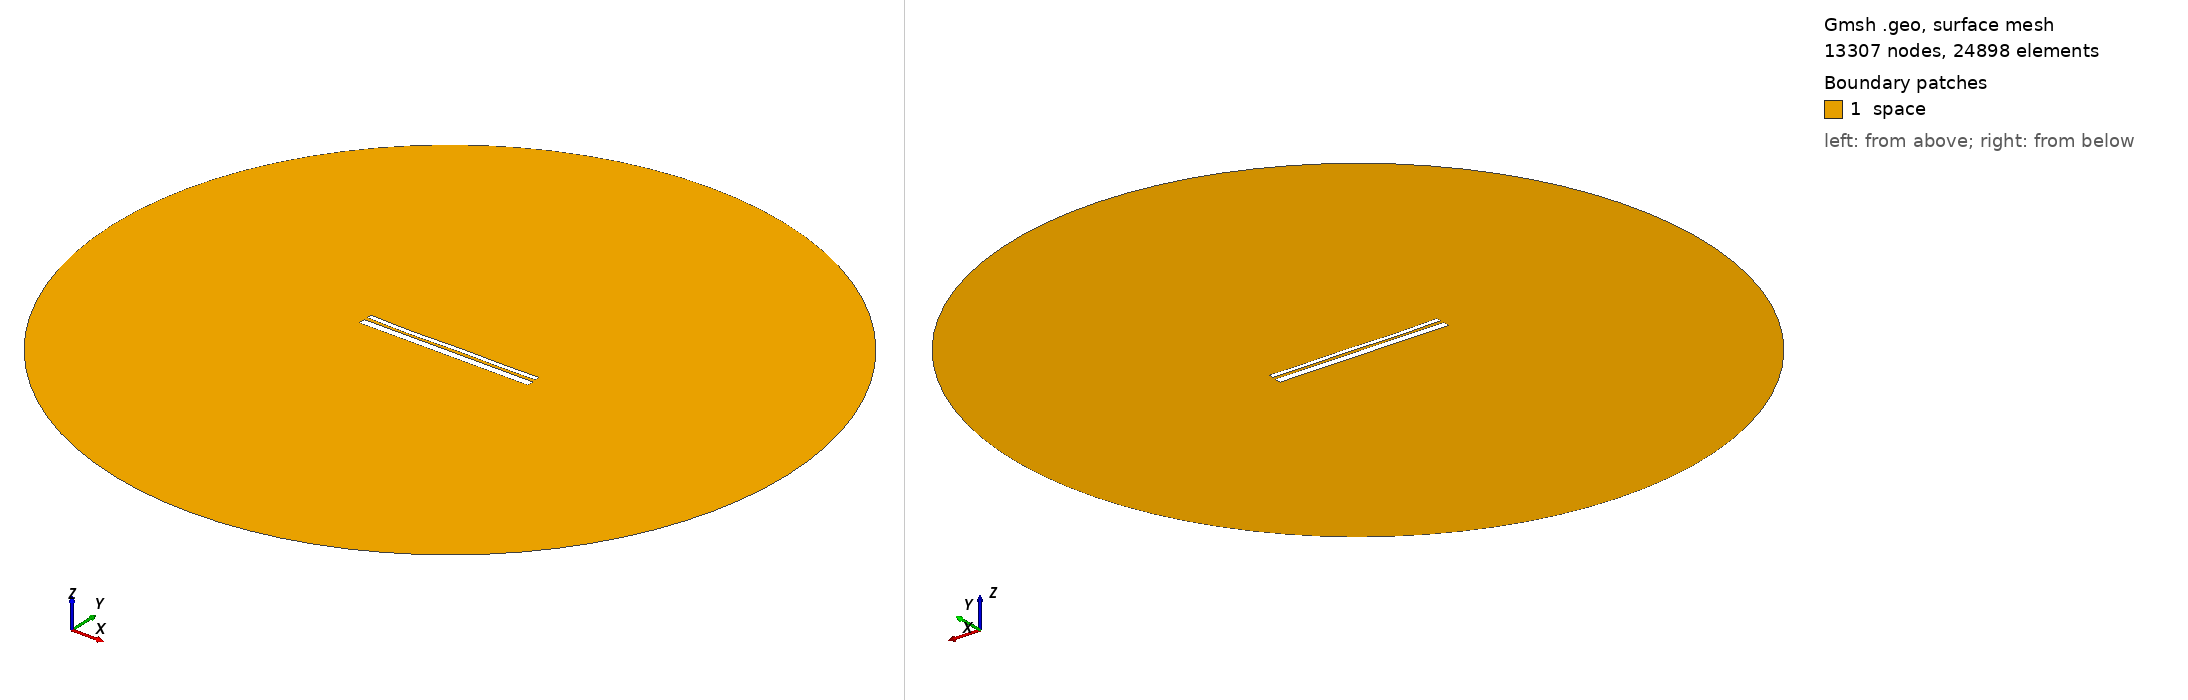

Gmsh geometry script, surface-meshed: 13307 nodes, 24898 surface elements. Boundary patches (legend numbers): 1 space. Left view from above one corner, right view from below the opposite corner. Legend entries are the model's physical surfaces. The drawing asked Gmsh for element sizes between 1% and 20% of the model's largest extent; the script's own settings can give other sizes.

=== 12501.geo (drawn) ===
//---------------------------------------
// Geometry kernel
//---------------------------------------

SetFactory("OpenCASCADE");



//---------------------------------------
// Parameters of the geometry
//---------------------------------------

// Overetch of the upper plate
overetch = 0.5;

// Distance between the plates
distance = 1.5;

// Discretization over the x axis (for the deformation)
nx = 50; 

// Length of the plate
L = 100 - overetch; 

// Number of modes
n = 4; 

// 1st mode coefficient
coeff(1) = -0.15;
beta(1) = 0.596864 * 3.1415926535 / L;

// 2nd mode coefficient
coeff(2) = -0.15;
beta(2) = 1.49418 * 3.1415926535 / L;

// 3rd mode coefficient
coeff(3) = -0.15;
beta(3) = 2.50025 * 3.1415926535 / L;

// 4th mode coefficient
coeff(4) = -0.15;
beta(4) = 3.49999 * 3.1415926535 / L;



//---------------------------------------
// Upper plate (deformed rectangle)
//---------------------------------------

// Coordiantes of the upper plate
xmin = -50;
xmax = 50 - overetch;

// Height of the upper plate
yheight = 4 - 2 * overetch;

// Indexes of the points
UpperID[] = {};
LowerID[] = {};
LeftID[] = {};
RightID[] = {};

// Point index
p = 1;

// Horizontal edges
For i In {1:nx}
    x = xmin + (i-1)*(xmax - xmin)/(nx-1);

    y_bottom = distance / 2 + overetch;
    For j In {1:n}
        C = (Cosh(beta(j)*L) + Cos(beta(j)*L)) / (Sinh(beta(j)*L) + Sin(beta(j)*L));
        y_bottom  = y_bottom + coeff(j) * (Cosh(beta(j)*(x+50)) - Cos(beta(j)*(x+50)) - C * (Sinh(beta(j)*(x+50)) - Sin(beta(j)*(x+50))));
    EndFor

    y_top = y_bottom + yheight;

    Point(p) = {x, y_top, 0, 1.0};
    UpperID[i] = p;
    p = p + 1;

    Point(p) = {x, y_bottom, 0, 1.0};
    LowerID[i] = p;
    p = p + 1;
EndFor

// Create point lists
UpperPts[] = {}; LowerPts[] = {};
For i In {1:nx}
  UpperPts[] += {UpperID[i]};
  LowerPts[] += {LowerID[i]};
EndFor

// Build splines
Spline(1) = {UpperPts[]};
Spline(2) = {LowerPts[]};
Line(3) = {LowerPts[nx-1], UpperPts[nx-1]};
Line(4) = {LowerPts[0], UpperPts[0]};

// Build the plane surface
Curve Loop(1) = {2, 3, -1, -4};
Plane Surface(1) = {1};



//---------------------------------------
// Lower plate (rectangle)
//---------------------------------------

// Vertices
Point(1001) = {-50, -1, 0, 1.0};
Point(1002) = { 50, -1, 0, 1.0};
Point(1003) = { 50,  -5, 0, 1.0};
Point(1004) = {-50,  -5, 0, 1.0};

// Edges
Line(5) = {1001, 1002};
Line(6) = {1002, 1003};
Line(7) = {1003, 1004};
Line(8) = {1004, 1001};

// Plane surface
Line Loop(2) = {5, 6, 7, 8};
Plane Surface(2) = {2}; 



//---------------------------------------
// Outer (fictious) boundary
//---------------------------------------

// Points
Point(1005) = {0, 0, 0};       // Center
Point(1006) = {200, 0, 0};     // Start point
Point(1007) = {0, 200, 0};     // 90 degrees
Point(1008) = {-200, 0, 0};    // 180 degrees
Point(1009) = {0, -200, 0};    // 270 degrees

// Circle arcs (each needs start, center, end)
Circle(9) = {1006, 1005, 1007};
Circle(10) = {1007, 1005, 1008};
Circle(11) = {1008, 1005, 1009};
Circle(12) = {1009, 1005, 1006};

// Plane surface for the entire domain
Curve Loop(3) = {9, 10, 11, 12};
Surface(3) = {3};

// Subtract the plates from the whole domain to obtain the actual domain where we want to solve the equations
BooleanDifference{ Surface{3}; Delete; }{ Surface{1}; Surface{2}; Delete; }




//---------------------------------------
// Transfinite Lines/Curves
//---------------------------------------

// Set the number of points on the boundaries
r = 7;

// Plates
Transfinite Curve {1, 2} = 50*r Using Progression 1;
Transfinite Curve {3, 4} = 2*r Using Progression 1;
Transfinite Line {5, 7} = 50*r Using Progression 1;
Transfinite Line {6, 8} = 2*r Using Progression 1;

// Outer boundary
Transfinite Line {9, 10, 11, 12} = 20 Using Progression 1;



//---------------------------------------
// Physical groups
//---------------------------------------                

// Physical curves (boundaries)
Physical Line("force_segment", 10) = {2};
Physical Line("upper_plate", 11) = {1, 3, 4};
Physical Line("lower_plate", 12) = {5, 6, 7, 8};
Physical Line("boundary", 20) = {9, 10, 11, 12};

// Physical Surfaces
Physical Surface("space", 30) = {3};



//---------------------------------------
// 6. Generate the Mesh
//---------------------------------------

// 2D mesh generation
Mesh 2;
